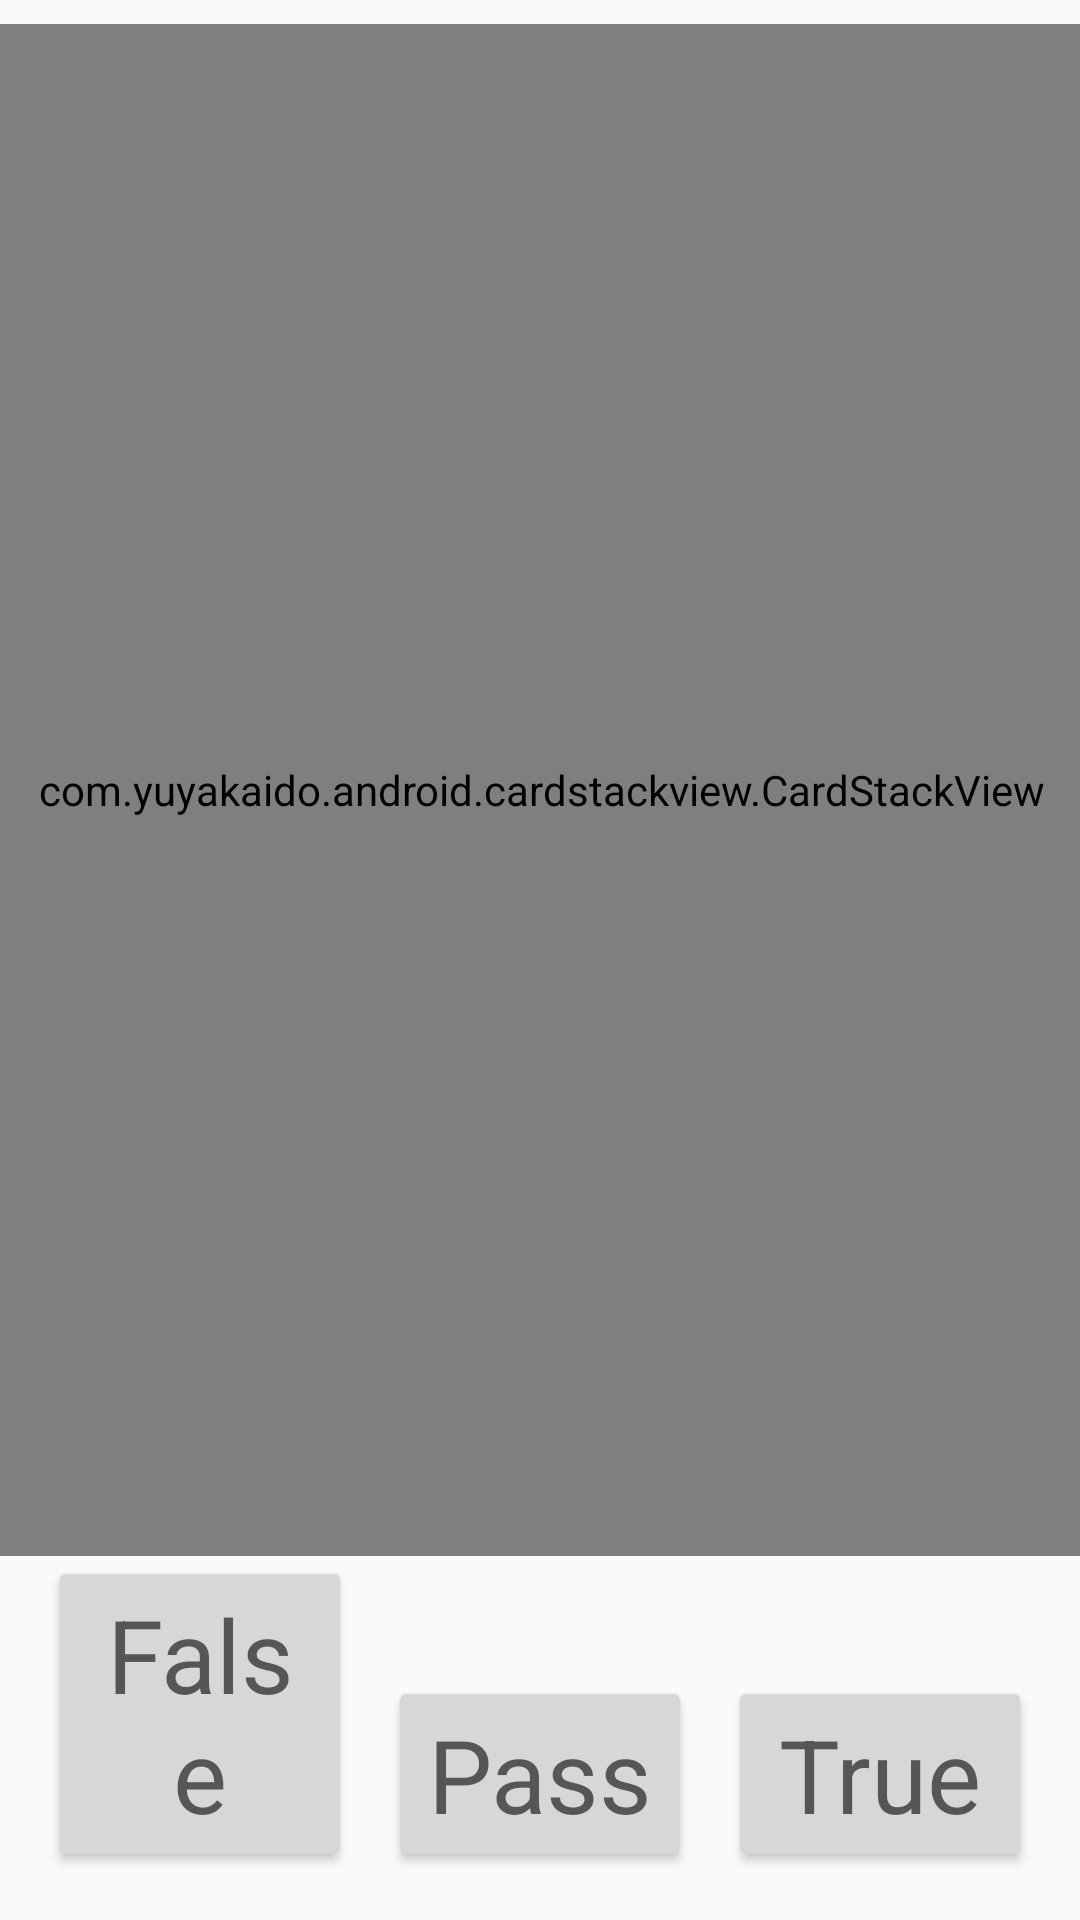

Write the Android layout XML for this screen, with the resource values it uses.
<!-- AndroidManifest.xml: application theme AppTheme -->
<!-- res/layout/activity_lesson2.xml -->
<?xml version="1.0" encoding="utf-8"?>
<android.support.constraint.ConstraintLayout xmlns:android="http://schemas.android.com/apk/res/android"
    xmlns:app="http://schemas.android.com/apk/res-auto"
    xmlns:tools="http://schemas.android.com/tools"
    android:layout_width="match_parent"
    android:layout_height="match_parent"
    tools:context="com.example.thoma.fliz.Lesson2">

    <com.yuyakaido.android.cardstackview.CardStackView
        android:id="@+id/cardView"
        android:layout_width="368dp"
        android:layout_height="0dp"

        android:layout_marginTop="8dp"

        app:elevationEnabled="true"

        app:layout_constraintBottom_toTopOf="@id/button"

        app:layout_constraintEnd_toEndOf="parent"

        app:layout_constraintStart_toStartOf="parent"

        app:layout_constraintTop_toTopOf="parent"

        app:leftOverlay="@layout/overlay_left"

        app:rightOverlay="@layout/overlay_right"

        app:scaleDiff="0.02"
        app:stackFrom="top"
        app:swipeDirection="freedom_no_bottom"
        app:swipeEnabled="true"
        app:swipeThreshold="0.5"
        app:topOverlay="@layout/overlay_top"
        app:translationDiff="12"
        app:visibleCount="4" />

    <Button
        android:id="@+id/button"
        android:layout_width="0dp"
        android:layout_height="wrap_content"
        android:layout_marginBottom="16dp"
        android:layout_marginEnd="12dp"
        android:layout_marginLeft="16dp"
        android:onClick="falsePress"
        android:text="False"
        android:textAlignment="center"
        android:textAppearance="@style/TextAppearance.AppCompat.Display1"
        app:layout_constraintBottom_toBottomOf="parent"
        app:layout_constraintEnd_toStartOf="@+id/button4"
        app:layout_constraintLeft_toLeftOf="parent"
        app:layout_constraintStart_toStartOf="parent" />

    <Button
        android:id="@+id/button4"
        android:layout_width="0dp"
        android:layout_height="wrap_content"
        android:layout_marginBottom="16dp"
        android:layout_marginEnd="12dp"
        android:onClick="passPress"
        android:text="Pass"
        android:textAlignment="center"
        android:textAppearance="@style/TextAppearance.AppCompat.Display1"
        app:layout_constraintBottom_toBottomOf="parent"
        app:layout_constraintEnd_toStartOf="@+id/button6"
        app:layout_constraintStart_toEndOf="@+id/button" />

    <Button
        android:id="@+id/button6"
        android:layout_width="0dp"
        android:layout_height="wrap_content"
        android:layout_marginBottom="16dp"
        android:layout_marginRight="16dp"
        android:onClick="truePress"
        android:text="True"
        android:textAlignment="center"
        android:textAppearance="@style/TextAppearance.AppCompat.Display1"
        app:layout_constraintBottom_toBottomOf="parent"
        app:layout_constraintEnd_toEndOf="parent"
        app:layout_constraintRight_toRightOf="parent"
        app:layout_constraintStart_toEndOf="@+id/button4" />

    <TextView
        android:id="@+id/textView4"
        android:layout_width="wrap_content"
        android:layout_height="wrap_content"
        android:layout_gravity="center_horizontal"
        android:text="Quiz complete"
        android:textAlignment="center"
        android:textColor="@android:color/black"
        android:textSize="20sp"
        android:textStyle="bold"
        android:visibility="gone"
        app:layout_constraintBottom_toBottomOf="parent"
        app:layout_constraintHorizontal_bias="0.501"
        app:layout_constraintLeft_toLeftOf="parent"
        app:layout_constraintRight_toRightOf="parent"
        app:layout_constraintTop_toTopOf="parent" />


</android.support.constraint.ConstraintLayout>
<!-- res/layout/overlay_left.xml (included above) -->
<?xml version="1.0" encoding="utf-8"?>
<android.support.v7.widget.CardView

    xmlns:android="http://schemas.android.com/apk/res/android"

    xmlns:app="http://schemas.android.com/apk/res-auto"

    android:layout_width="match_parent"

    android:layout_height="match_parent"

    app:cardBackgroundColor="#88000000"

    app:cardCornerRadius="8dp"

    app:cardElevation="0dp"

    app:cardUseCompatPadding="true">



    <ImageView

        android:layout_width="match_parent"

        android:layout_height="match_parent"

        android:layout_gravity="center"

        android:src="@mipmap/overlay_left"/>



</android.support.v7.widget.CardView>
<!-- res/layout/overlay_right.xml (included above) -->
<?xml version="1.0" encoding="utf-8"?>
<android.support.v7.widget.CardView

    xmlns:android="http://schemas.android.com/apk/res/android"

    xmlns:app="http://schemas.android.com/apk/res-auto"

    android:layout_width="match_parent"

    android:layout_height="match_parent"

    app:cardBackgroundColor="#88000000"

    app:cardCornerRadius="8dp"

    app:cardElevation="0dp"

    app:cardUseCompatPadding="true">



    <ImageView

        android:layout_width="match_parent"

        android:layout_height="match_parent"

        android:layout_gravity="center"

        android:src="@mipmap/overlay_right"/>



</android.support.v7.widget.CardView>
<!-- res/layout/overlay_top.xml (included above) -->
<?xml version="1.0" encoding="utf-8"?>
<android.support.v7.widget.CardView

    xmlns:android="http://schemas.android.com/apk/res/android"

    xmlns:app="http://schemas.android.com/apk/res-auto"

    android:layout_width="match_parent"

    android:layout_height="match_parent"

    app:cardBackgroundColor="#88000000"

    app:cardCornerRadius="8dp"

    app:cardElevation="0dp"

    app:cardUseCompatPadding="true">



    <ImageView

        android:layout_width="match_parent"

        android:layout_height="match_parent"

        android:layout_gravity="center"

        android:src="@mipmap/overlay_top"/>



</android.support.v7.widget.CardView>
<!-- resources referenced by this layout -->
<resources>
  <!-- mipmap overlay_left: png bitmap (mipmap-xxhdpi, 5269 bytes) -->
  <!-- mipmap overlay_right: png bitmap (mipmap-xxhdpi, 5805 bytes) -->
  <!-- mipmap overlay_top: png bitmap (mipmap-xxhdpi, 6589 bytes) -->
  <style name="AppTheme" parent="Theme.AppCompat.Light.NoActionBar">
          
          <item name="colorPrimary">@color/colorPrimary</item>
          <item name="colorPrimaryDark">@color/colorPrimaryDark</item>
          <item name="colorAccent">@color/colorAccent</item>
      </style>
  <color name="colorPrimary">#3F51B5</color>
  <color name="colorPrimaryDark">#303F9F</color>
  <color name="colorAccent">#FF4081</color>
</resources>
